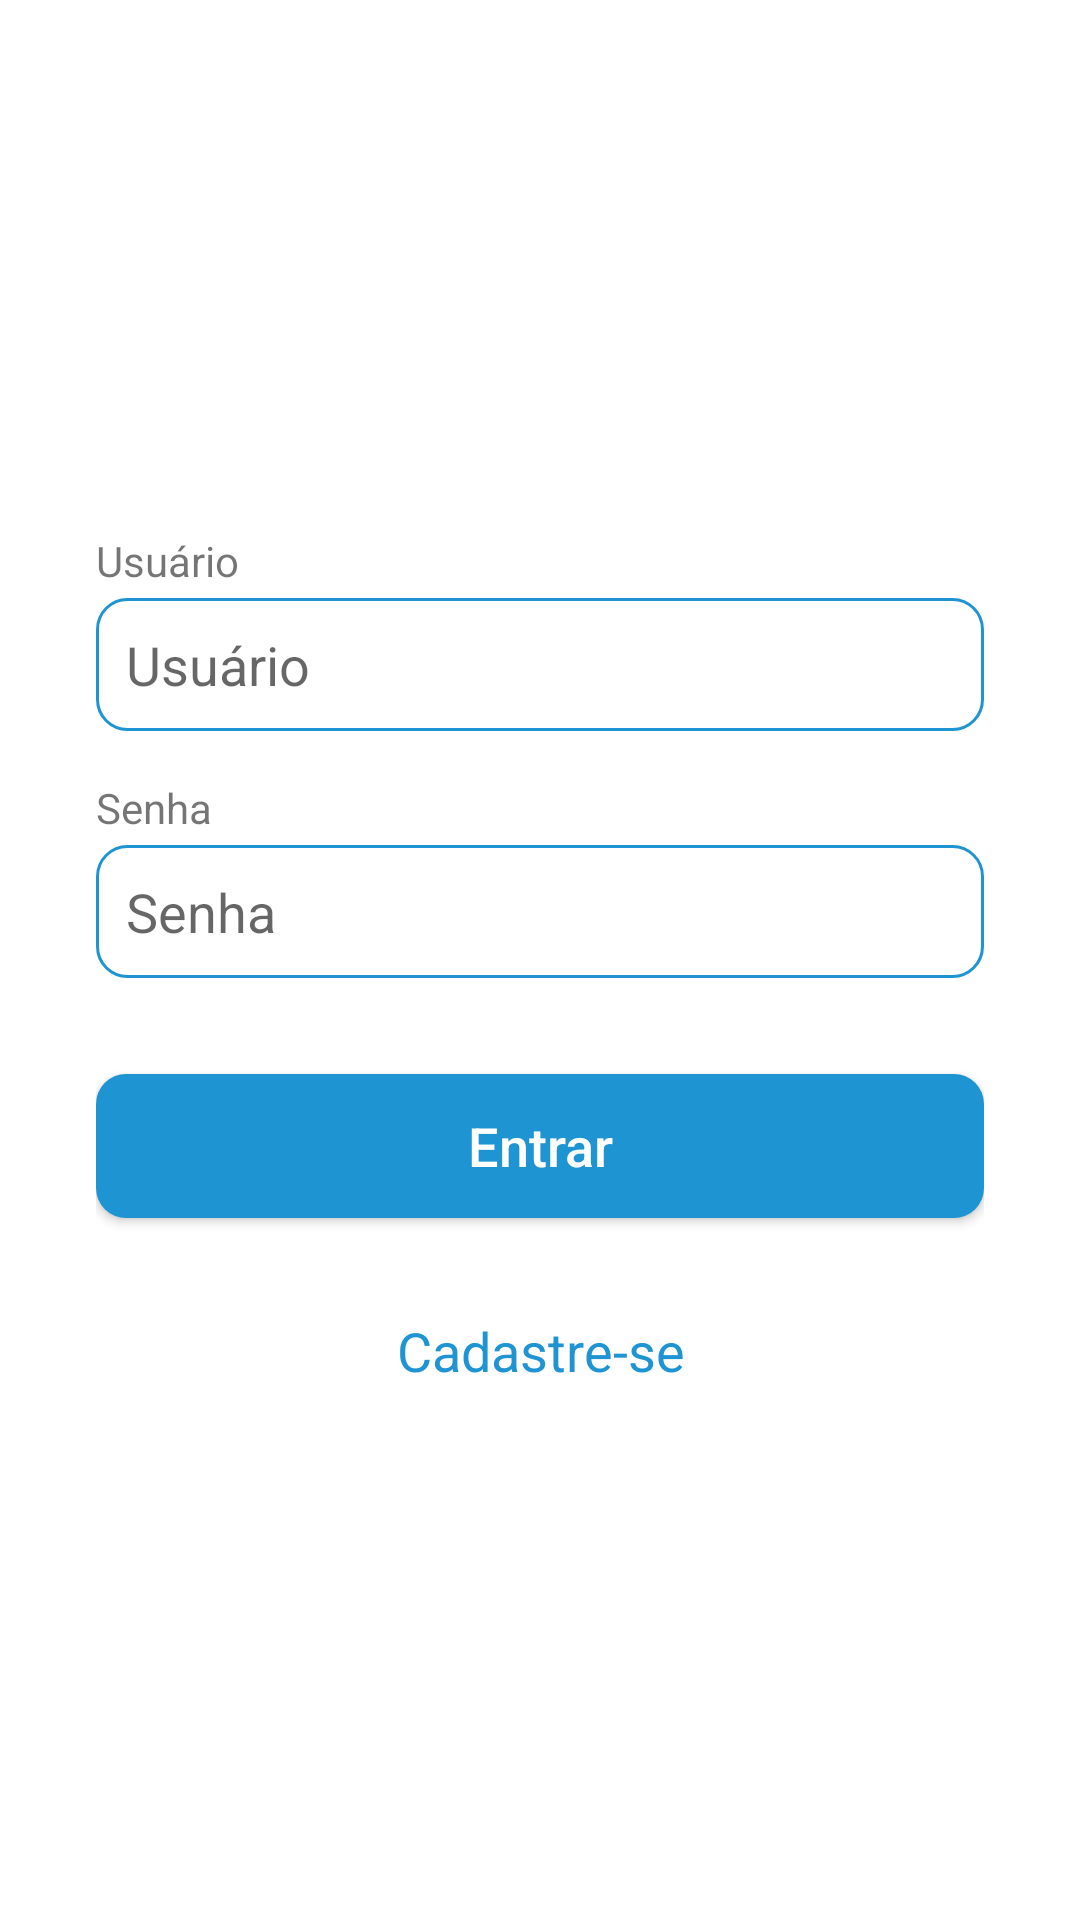

Reconstruct the res/layout file that produces this screen, plus the resources it refers to.
<!-- AndroidManifest.xml: application theme Theme.Techcursos -->
<!-- res/layout/activity_login.xml -->
<?xml version="1.0" encoding="utf-8"?>
<FrameLayout
    xmlns:android="http://schemas.android.com/apk/res/android"
    xmlns:tools="http://schemas.android.com/tools"
    android:layout_width="match_parent"
    android:layout_height="match_parent"
    tools:context=".activities.LoginActivity">

    <LinearLayout android:layout_width="match_parent"
        android:layout_height="match_parent"
        android:gravity="center"
        android:padding="32dp"
        android:orientation="vertical"
        android:background="#FFFFFF">

        <TextView
            android:id="@+id/textView_usuario_login"
            android:layout_width="match_parent"
            android:layout_height="17dp"
            android:text="Usuário" />

        <EditText
            android:id="@+id/editText_usuario_login"
            android:layout_width="match_parent"
            android:layout_height="wrap_content"
            android:layout_marginTop="5dp"
            android:background="@drawable/background_caixa_texto"
            android:ems="10"
            android:hint="Usuário"
            android:inputType="textPersonName"
            android:padding="10dp" />

        <TextView
            android:id="@+id/textView_senha_login"
            android:layout_marginTop="16dp"
            android:layout_width="match_parent"
            android:layout_height="17dp"
            android:text="Senha" />

        <EditText
            android:id="@+id/editText_senha_login"
            android:layout_width="match_parent"
            android:layout_height="wrap_content"
            android:background="@drawable/background_caixa_texto"
            android:ems="10"
            android:layout_marginTop="5dp"
            android:inputType="textPassword"
            android:textSize="18sp"
            android:padding="10dp"
            android:hint="Senha" />

        <Button
            android:id="@+id/button_login"
            android:layout_width="match_parent"
            android:layout_height="wrap_content"
            android:background="@drawable/background_botao"
            android:padding="10dp"
            android:text="Entrar"
            android:layout_marginTop="32dp"
            android:textAllCaps="false"
            android:textColor="#FFFFFF"
            android:textSize="18sp"/>

        <TextView
            android:id="@+id/textView_cadastre"
            android:layout_width="match_parent"
            android:layout_height="wrap_content"
            android:text="Cadastre-se"
            android:layout_marginTop="32dp"
            android:textAlignment="center"
            android:textColor="#1e94d2"
            android:textSize="18sp"/>

    </LinearLayout>
</FrameLayout>
<!-- resources referenced by this layout -->
<resources>
  <!-- drawable background_botao (drawable) -->
  <?xml version="1.0" encoding="utf-8"?>
  <shape xmlns:android="http://schemas.android.com/apk/res/android"
      android:shape="rectangle">
      <solid android:color="#1e94d2"></solid>
      <corners android:radius="10dp"></corners>
  </shape>
  <!-- drawable background_caixa_texto (drawable) -->
  <?xml version="1.0" encoding="utf-8"?>
  <shape xmlns:android="http://schemas.android.com/apk/res/android"
      android:shape="rectangle">
      <solid android:color="#40FFFFFF"></solid>
      <corners android:radius="10dp"></corners>
      <stroke android:width="1dp" android:color="#1e94d2"></stroke>
  </shape>
  <style name="Theme.Techcursos" parent="Theme.MaterialComponents.DayNight.DarkActionBar">
          
          <item name="colorPrimary">@color/purple_500</item>
          <item name="colorPrimaryVariant">@color/purple_700</item>
          <item name="colorOnPrimary">@color/white</item>
          
          <item name="colorSecondary">@color/teal_200</item>
          <item name="colorSecondaryVariant">@color/teal_700</item>
          <item name="colorOnSecondary">@color/black</item>
          
          <item name="android:statusBarColor" tools:targetApi="l">?attr/colorPrimaryVariant</item>
          
      </style>
  <color name="purple_500">#FF6200EE</color>
  <color name="purple_700">#FF3700B3</color>
  <color name="white">#FFFFFFFF</color>
  <color name="teal_200">#FF03DAC5</color>
  <color name="teal_700">#FF018786</color>
  <color name="black">#FF000000</color>
</resources>
